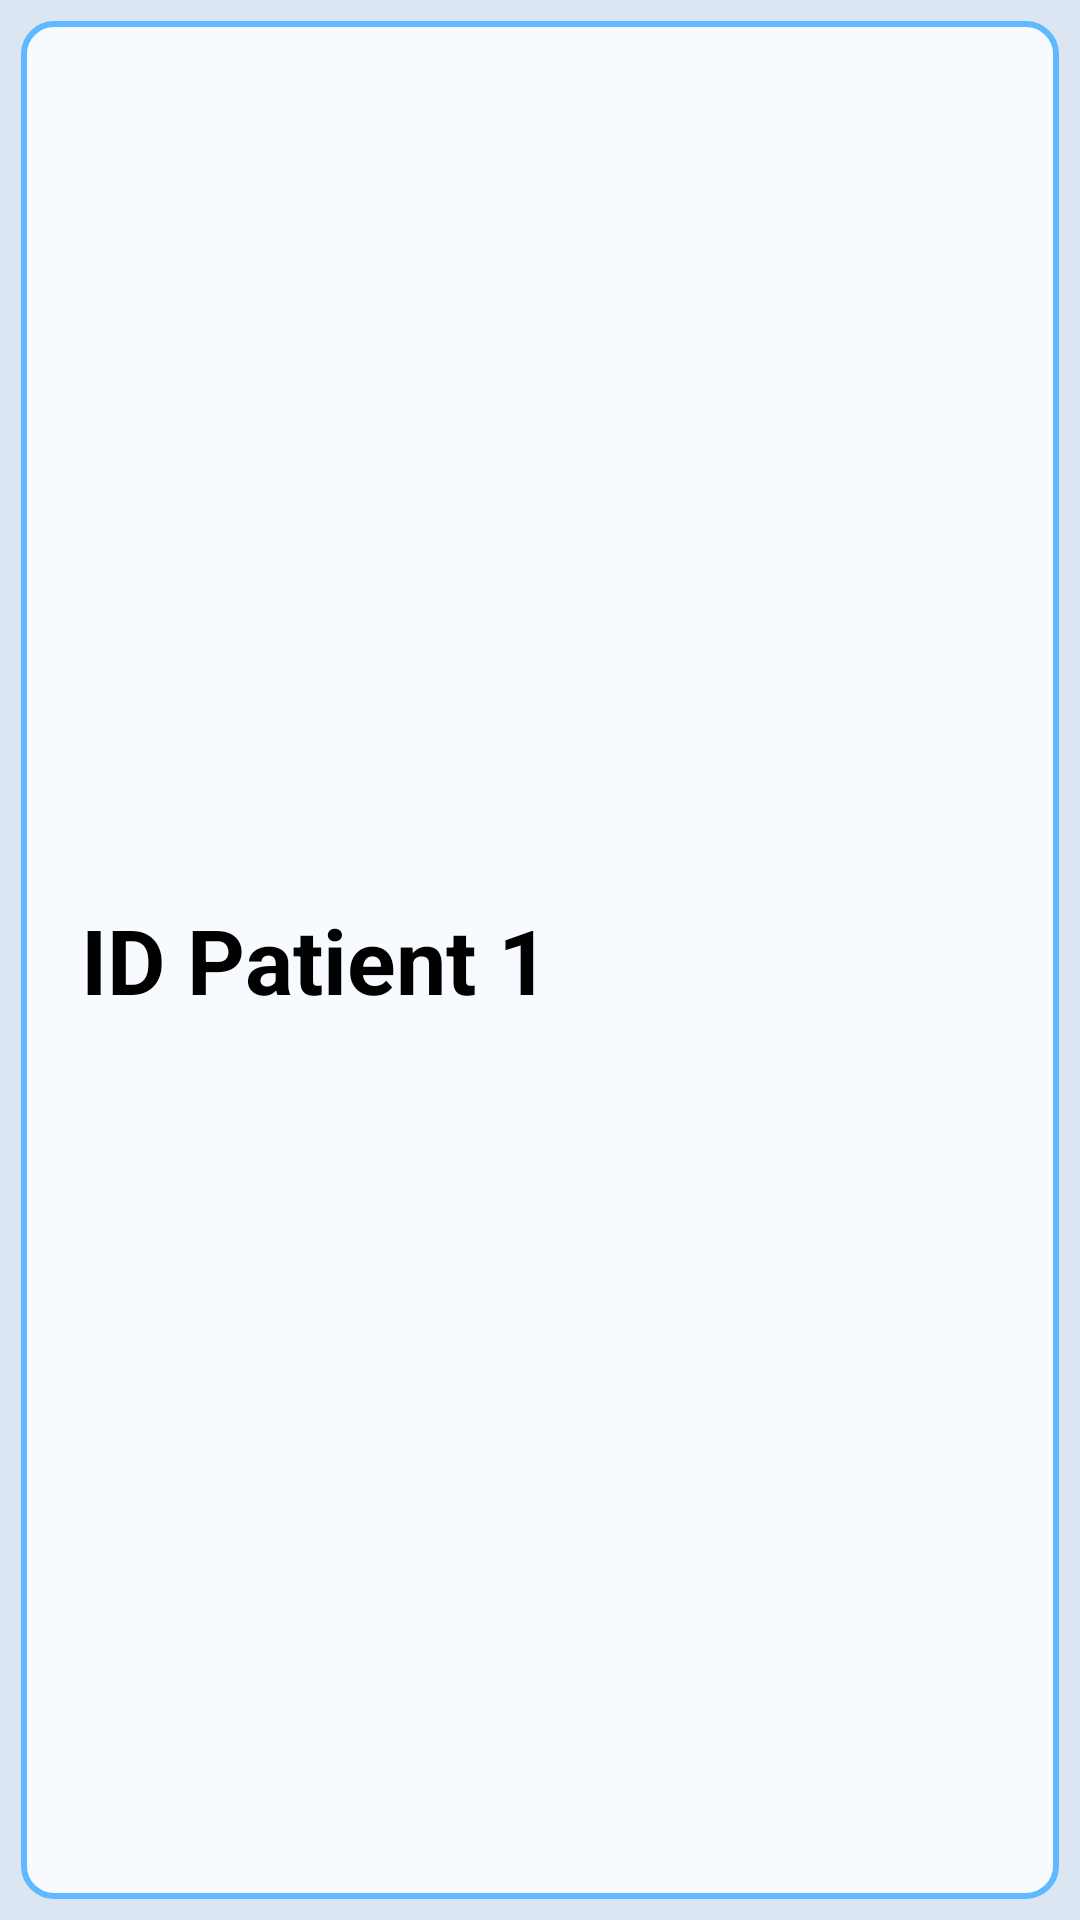

Produce the Android XML layout that renders to this screen, including the resource entries it uses.
<!-- AndroidManifest.xml: application theme AppTheme -->
<!-- res/layout/items_cardview.xml -->
<?xml version="1.0" encoding="utf-8"?>
<LinearLayout xmlns:android="http://schemas.android.com/apk/res/android"
    xmlns:app="http://schemas.android.com/apk/res-auto"
    android:orientation="vertical"
    android:layout_width="match_parent"
    android:layout_height="100dp"
    android:padding="5dp">

    <RelativeLayout
        android:id="@+id/item_cardview"
        android:layout_width="match_parent"
        android:layout_height="match_parent"
        android:layout_margin="2dp"
        android:background="@drawable/layoutroundedcorners"
        android:gravity="center_vertical">

        <TextView
            android:id="@+id/card"
            android:layout_width="match_parent"
            android:layout_height="match_parent"
            android:layout_marginLeft="20dp"
            android:gravity="center_vertical"
            android:text="ID Patient 1"
            android:textColor="@android:color/black"
            android:textSize="30dp"
            android:textStyle="bold"/>

        <RelativeLayout
            android:layout_width="170dp"
            android:layout_height="match_parent"
            android:layout_alignParentRight="true"
            android:layout_marginEnd="30dp">

            <ImageButton
                android:id="@+id/error"
                android:scaleX="0.8"
                android:scaleY="0.8"
                android:layout_width="60dp"
                android:layout_height="60dp"
                android:layout_alignParentLeft="true"
                android:layout_centerInParent="true"
                android:adjustViewBounds="true"
                android:background="#00FFFFFF"
                android:tint="#FF0000"
                android:clickable="true"
                android:visibility="gone"
                app:srcCompat="@drawable/ic_cancel_foreground" />

            <ImageButton
                android:id="@+id/exclamation_point"
                android:scaleX="0.8"
                android:scaleY="0.8"
                android:layout_width="60dp"
                android:layout_height="60dp"
                android:adjustViewBounds="true"
                android:layout_centerInParent="true"
                android:background="#00FFFFFF"
                android:tint="#FFEB3B"
                android:clickable="true"
                android:visibility="gone"
                app:srcCompat="@drawable/ic_exclamation_point_round_foreground" />

            <ImageButton
                android:id="@+id/checkmark"
                android:scaleX="0.8"
                android:scaleY="0.8"
                android:layout_width="60dp"
                android:layout_height="60dp"
                android:layout_alignParentRight="true"
                android:layout_centerInParent="true"
                android:adjustViewBounds="true"
                android:background="#00FFFFFF"
                android:tint="#53FB5A"
                android:clickable="true"
                android:visibility="gone"
                app:srcCompat="@drawable/ic_checkmark_foreground" />
        </RelativeLayout>

        <ImageButton
            android:id="@+id/showpopup"
            android:layout_width="wrap_content"
            android:layout_height="match_parent"
            android:layout_alignParentEnd="true"
            app:srcCompat="@drawable/ic_popup"
            android:background="#00FFFFFF" />
    </RelativeLayout>
</LinearLayout>
<!-- resources referenced by this layout -->
<resources>
  <!-- drawable ic_checkmark_foreground (drawable) -->
  <vector xmlns:android="http://schemas.android.com/apk/res/android"
      android:width="108dp"
      android:height="108dp"
      android:viewportWidth="108"
      android:viewportHeight="108"
      android:tint="#000000">
    <group android:scaleX="2.61"
        android:scaleY="2.61"
        android:translateX="22.68"
        android:translateY="22.68">
      <path
          android:fillColor="@android:color/white"
          android:pathData="M12,2C6.48,2 2,6.48 2,12s4.48,10 10,10 10,-4.48 10,-10S17.52,2 12,2zM9.29,16.29L5.7,12.7c-0.39,-0.39 -0.39,-1.02 0,-1.41 0.39,-0.39 1.02,-0.39 1.41,0L10,14.17l6.88,-6.88c0.39,-0.39 1.02,-0.39 1.41,0 0.39,0.39 0.39,1.02 0,1.41l-7.59,7.59c-0.38,0.39 -1.02,0.39 -1.41,0z"/>
    </group>
  </vector>
  <!-- drawable ic_exclamation_point_round_foreground (drawable) -->
  <vector xmlns:android="http://schemas.android.com/apk/res/android"
      android:width="108dp"
      android:height="108dp"
      android:viewportWidth="108"
      android:viewportHeight="108"
      android:tint="#000000">
    <group android:scaleX="2.61"
        android:scaleY="2.61"
        android:translateX="22.68"
        android:translateY="22.68">
      <path
          android:fillColor="@android:color/white"
          android:pathData="M12,2C6.48,2 2,6.48 2,12s4.48,10 10,10 10,-4.48 10,-10S17.52,2 12,2zM12,13c-0.55,0 -1,-0.45 -1,-1L11,8c0,-0.55 0.45,-1 1,-1s1,0.45 1,1v4c0,0.55 -0.45,1 -1,1zM13,17h-2v-2h2v2z"/>
    </group>
  </vector>
  <!-- drawable layoutroundedcorners (drawable) -->
  <?xml version="1.0" encoding="utf-8"?>
  <shape xmlns:android="http://schemas.android.com/apk/res/android">
      <solid android:color="#F7FBFF"/>
      <stroke android:width="2dp" android:color="#60B8FF" />
      <corners android:radius="10dp"/>
      <padding android:left="0dp" android:top="0dp" android:right="0dp" android:bottom="0dp" />
  </shape>
  <style name="AppTheme" parent="Theme.AppCompat.Light.NoActionBar">
          
          <item name="colorPrimary">@color/colorPrimary</item>
          <item name="colorPrimaryDark">@color/colorPrimaryDark</item>
          <item name="colorAccent">@color/colorAccent</item>
  
          <item name="android:windowBackground">@drawable/background_splash</item>
      </style>
  <color name="colorPrimary">#d2ecfc</color>
  <color name="colorPrimaryDark">#0b6399</color>
  <color name="colorAccent">#03DAC5</color>
  <!-- drawable background_splash (drawable) -->
  <?xml version="1.0" encoding="utf-8"?>
  <layer-list xmlns:android="http://schemas.android.com/apk/res/android">
  
      <item
          android:drawable="@color/colorBackground" />
      <item
          android:drawable="@drawable/splash_screen"
          android:gravity="center"/>
  </layer-list>
  <color name="colorBackground">#DCE6F2</color>
  <!-- drawable splash_screen: png bitmap (drawable-mdpi, 24338 bytes) -->
</resources>
